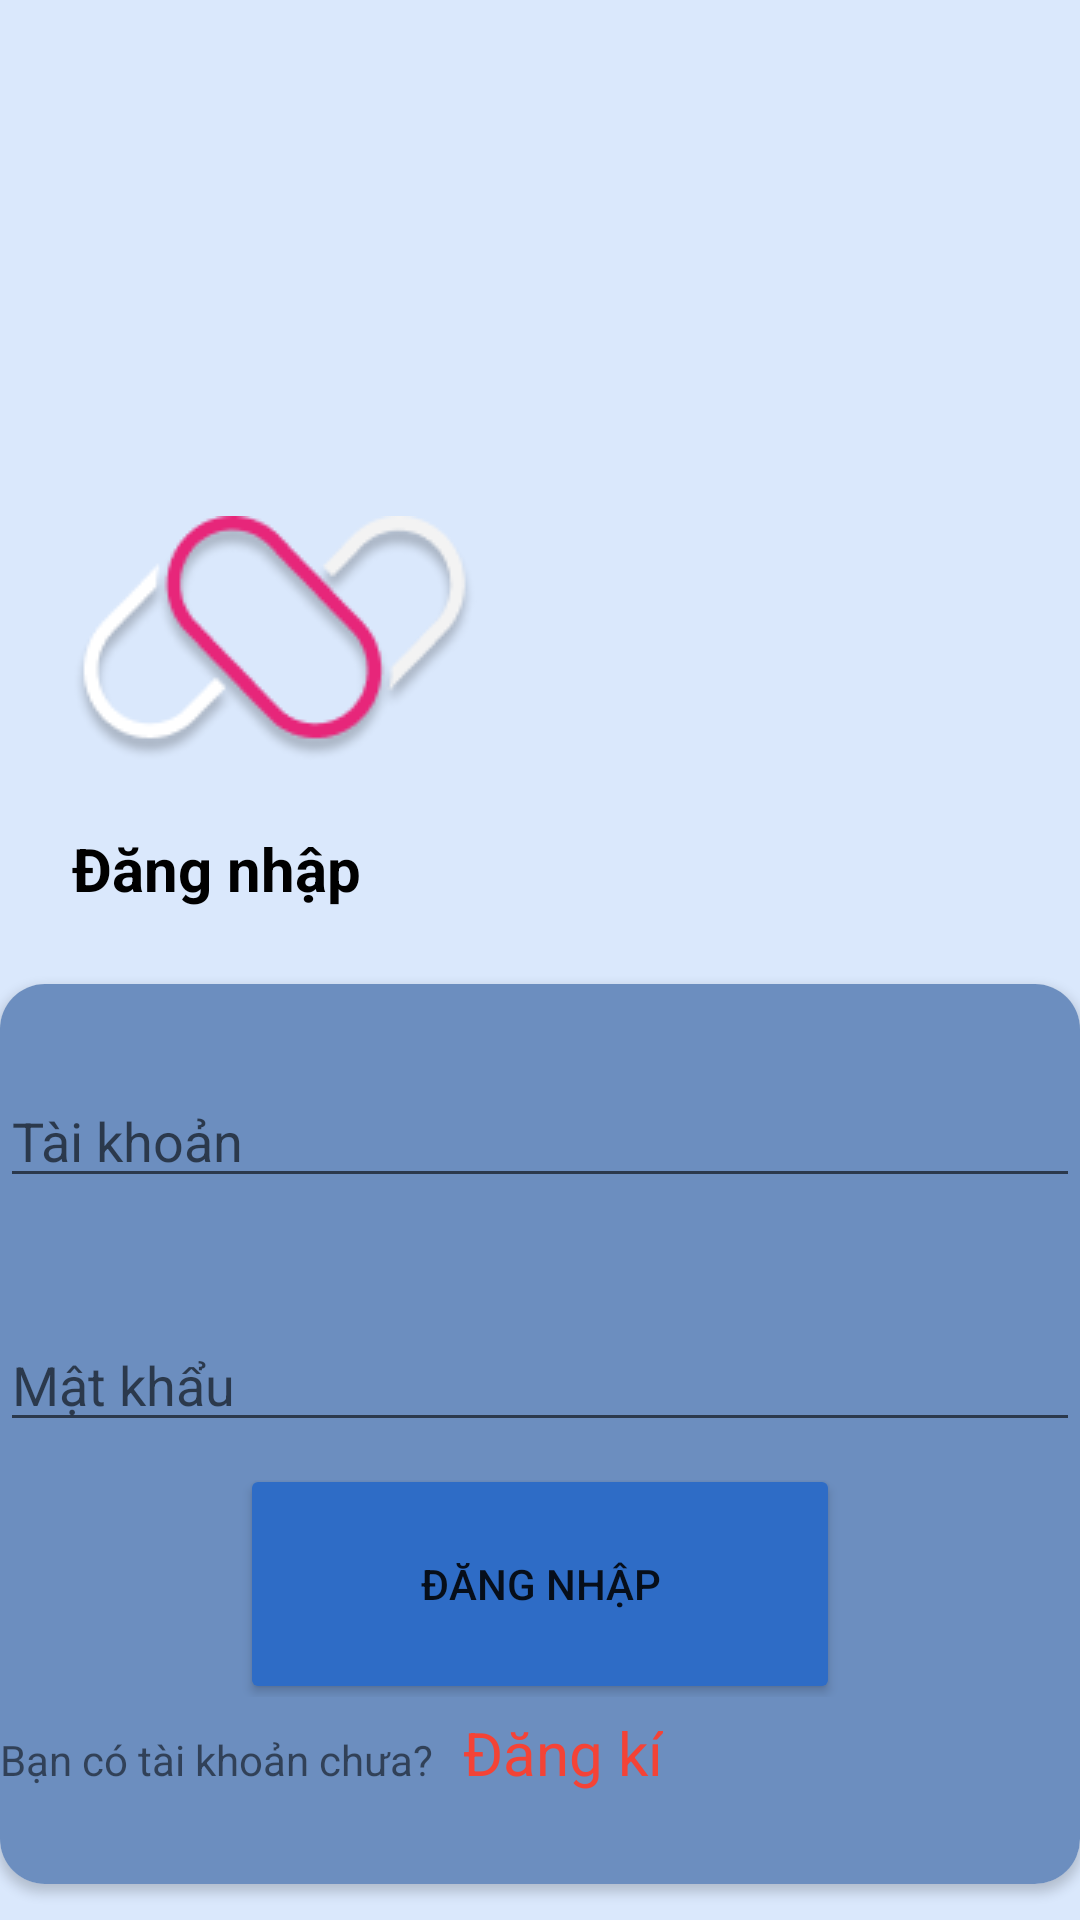

Produce the Android XML layout that renders to this screen, including the resource entries it uses.
<!-- AndroidManifest.xml: application theme Theme.Asm_tkgd -->
<!-- res/layout/activity_login.xml -->
<?xml version="1.0" encoding="utf-8"?>
<androidx.constraintlayout.widget.ConstraintLayout xmlns:android="http://schemas.android.com/apk/res/android"
    xmlns:app="http://schemas.android.com/apk/res-auto"
    xmlns:tools="http://schemas.android.com/tools"
    android:layout_width="match_parent"
    android:layout_height="match_parent"
    tools:context=".login"
    android:background="#DAE8FC">

    <ImageView
        android:id="@+id/imageView"
        android:layout_width="wrap_content"
        android:layout_height="wrap_content"
        android:layout_marginStart="24dp"
        android:layout_marginTop="172dp"
        app:layout_constraintStart_toStartOf="parent"
        app:layout_constraintTop_toTopOf="parent"
        app:srcCompat="@drawable/logo" />

    <TextView
        android:id="@+id/textView"
        android:layout_width="wrap_content"
        android:layout_height="wrap_content"
        android:layout_marginStart="24dp"
        android:layout_marginTop="276dp"
        android:text="Đăng nhập"
        app:layout_constraintStart_toStartOf="parent"
        app:layout_constraintTop_toTopOf="parent"
        android:textSize="20sp"
        android:textStyle="bold"
        android:textColor="@color/black"/>

    <androidx.cardview.widget.CardView
        android:layout_width="match_parent"
        android:layout_height="300dp"
        android:layout_marginTop="328dp"
        app:layout_constraintEnd_toEndOf="parent"
        app:layout_constraintHorizontal_bias="0.0"
        app:layout_constraintStart_toStartOf="parent"
        app:layout_constraintTop_toTopOf="parent"
        app:cardCornerRadius="15dp"
        >

        <LinearLayout
            android:layout_width="match_parent"
            android:layout_height="match_parent"
            android:background="#6C8EBF"
            android:orientation="vertical">

            <EditText
                android:id="@+id/taiKhoan"
                android:layout_width="match_parent"
                android:layout_height="wrap_content"
                android:layout_marginTop="30dp"
                android:hint="Tài khoản"/>

            <EditText
                android:id="@+id/matKhau"
                android:layout_width="match_parent"
                android:layout_height="wrap_content"
                android:layout_marginTop="40dp"
                android:hint="Mật khẩu"/>

            <LinearLayout
                android:layout_width="match_parent"
                android:layout_height="wrap_content"
                android:gravity="center">

                <Button
                    android:onClick="onClickLogin"
                    android:id="@+id/dangNhap"
                    android:layout_width="200dp"
                    android:layout_height="80dp"
                    android:layout_marginTop="5dp"
                    android:backgroundTint="#2E6CC6"
                    android:text="Đăng nhập" />


            </LinearLayout>
            <LinearLayout
                android:layout_marginTop="5dp"
                android:layout_width="match_parent"
                android:layout_height="wrap_content"
                android:orientation="horizontal">
                <TextView
                    android:layout_width="wrap_content"
                    android:layout_height="wrap_content"
                    android:text="Bạn có tài khoản chưa?"/>
                <TextView
                    android:id="@+id/dangKi"
                    android:layout_marginLeft="10dp"
                    android:layout_width="wrap_content"
                    android:layout_height="wrap_content"
                    android:text="Đăng kí"
                    android:textSize="20sp"
                    android:textColor="#F44336"/>

            </LinearLayout>

        </LinearLayout>
    </androidx.cardview.widget.CardView>


</androidx.constraintlayout.widget.ConstraintLayout>
<!-- resources referenced by this layout -->
<resources>
  <!-- drawable logo: png bitmap (drawable, 8091 bytes) -->
  <style name="Theme.Asm_tkgd" parent="Theme.MaterialComponents.DayNight.NoActionBar">
          
          <item name="colorPrimary">@color/purple_500</item>
          <item name="colorPrimaryVariant">@color/purple_700</item>
          <item name="colorOnPrimary">@color/white</item>
          
          <item name="colorSecondary">@color/teal_200</item>
          <item name="colorSecondaryVariant">@color/teal_700</item>
          <item name="colorOnSecondary">@color/black</item>
          
          <item name="android:statusBarColor" tools:targetApi="l">?attr/colorPrimaryVariant</item>
          
      </style>
  <!-- not gathered from this repository: default colours our renderer supplied (Android Studio template values) -->
  <color name="purple_500">#FF6200EE</color>
  <color name="purple_700">#FF3700B3</color>
  <color name="teal_200">#FF03DAC5</color>
  <color name="teal_700">#FF018786</color>
  <color name="black">#FF000000</color>
  <color name="white">#FFFFFFFF</color>
</resources>
